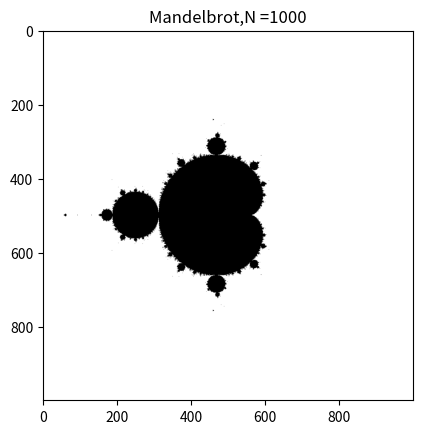

The matplotlib source for this figure:
# Python3 steven
#https://en.wikipedia.org/wiki/Mandelbrot_set
import sys
import numpy as np
import matplotlib.pyplot as plt
# MandelBrot eqaution： z:=z**2 + c

Z0 = 0 + 0j #start value

def mandelbrot(N=10):  #generate madenlbrot series
    sets=[]
    c = complex(.1, .2)
    a = c
    while N>0:
        print(abs(a),' ',end='')
        sets.append(abs(a))
        a = a**2 + c

        N -= 1
    return sets

def yieldMandelbrot(N):  #binay oper only yield >2.0
    xvalues = np.linspace(-2, 2, N)
    yvalues = np.linspace(-2, 2, N)
    for u, x in enumerate(xvalues):
        for v, y in enumerate(yvalues):
            z = Z0
            c = complex(x, y)
            for _ in range(100):
                z = z * z + c
                if abs(z) > 2.0:
                    yield v,u,abs(z)
                    break

def yieldMandelbrotAll(N):
    xvalues = np.linspace(-2, 2, N)
    yvalues = np.linspace(-2, 2, N)
    for u, x in enumerate(xvalues):
        for v, y in enumerate(yvalues):
            z = Z0
            c = complex(x, y)
            for _ in range(100):
                z = z * z + c
                if abs(z) > 2.0:
                    break
                yield v,u,abs(z)

def genMandelbrotColor(N=1000):  #color image,3 channels
    M = np.zeros([N, N,3], int) # + 255
    for v,u,z in yieldMandelbrotAll(N): #map z(0~2) to 0~255 pixsel value
        #M[v, u, :] = int(z*256/2)
        #M[v, u, 0] = int(z*256/2) #r channel
        M[v, u, 1] = int(z*256/2) #g channel
        #M[v, u, 2] = int(z*256/2) #b channel
    return M

def genMandelbrotGray(N=1000):  #gray image[0~255]
    M = np.zeros([N, N], int)
    for v,u,z in yieldMandelbrotAll(N): #map z(0~2) to 0~255 pixsel value
        M[v, u] = int(z*256/2) #M[v, u] = 1
    return M

def genMandelbrot(N=1000):  #white&black two value[0,1] image
    M = np.zeros([N, N], int)
    if 1:
        for v,u,_ in yieldMandelbrot(N):
            M[v, u] = 1
        return M
    else:#First version
        xvalues = np.linspace(-2, 2, N)
        yvalues = np.linspace(-2, 2, N)
        for u, x in enumerate(xvalues):
            for v, y in enumerate(yvalues):
                z = 0 + 0j
                c = complex(x, y)
                for _ in range(100):
                    z = z * z + c
                    if abs(z) > 2.0:
                        M[v,u] = 1
                        break
        return M

def main():
    N = 1000

    print('number of parameter:', len(sys.argv))
    print('parameters:', str(sys.argv))
    if len(sys.argv)>1:
        N = int(sys.argv[1])

    #mandelbrot()
    plt.imshow(genMandelbrot(N),cmap='gray')
    #plt.imshow(genMandelbrotGray(N),cmap='gray')
    #plt.imshow(genMandelbrotColor(N))
    plt.title('Mandelbrot,N ='+str(N))
    plt.show()

if __name__=='__main__':
    main()
